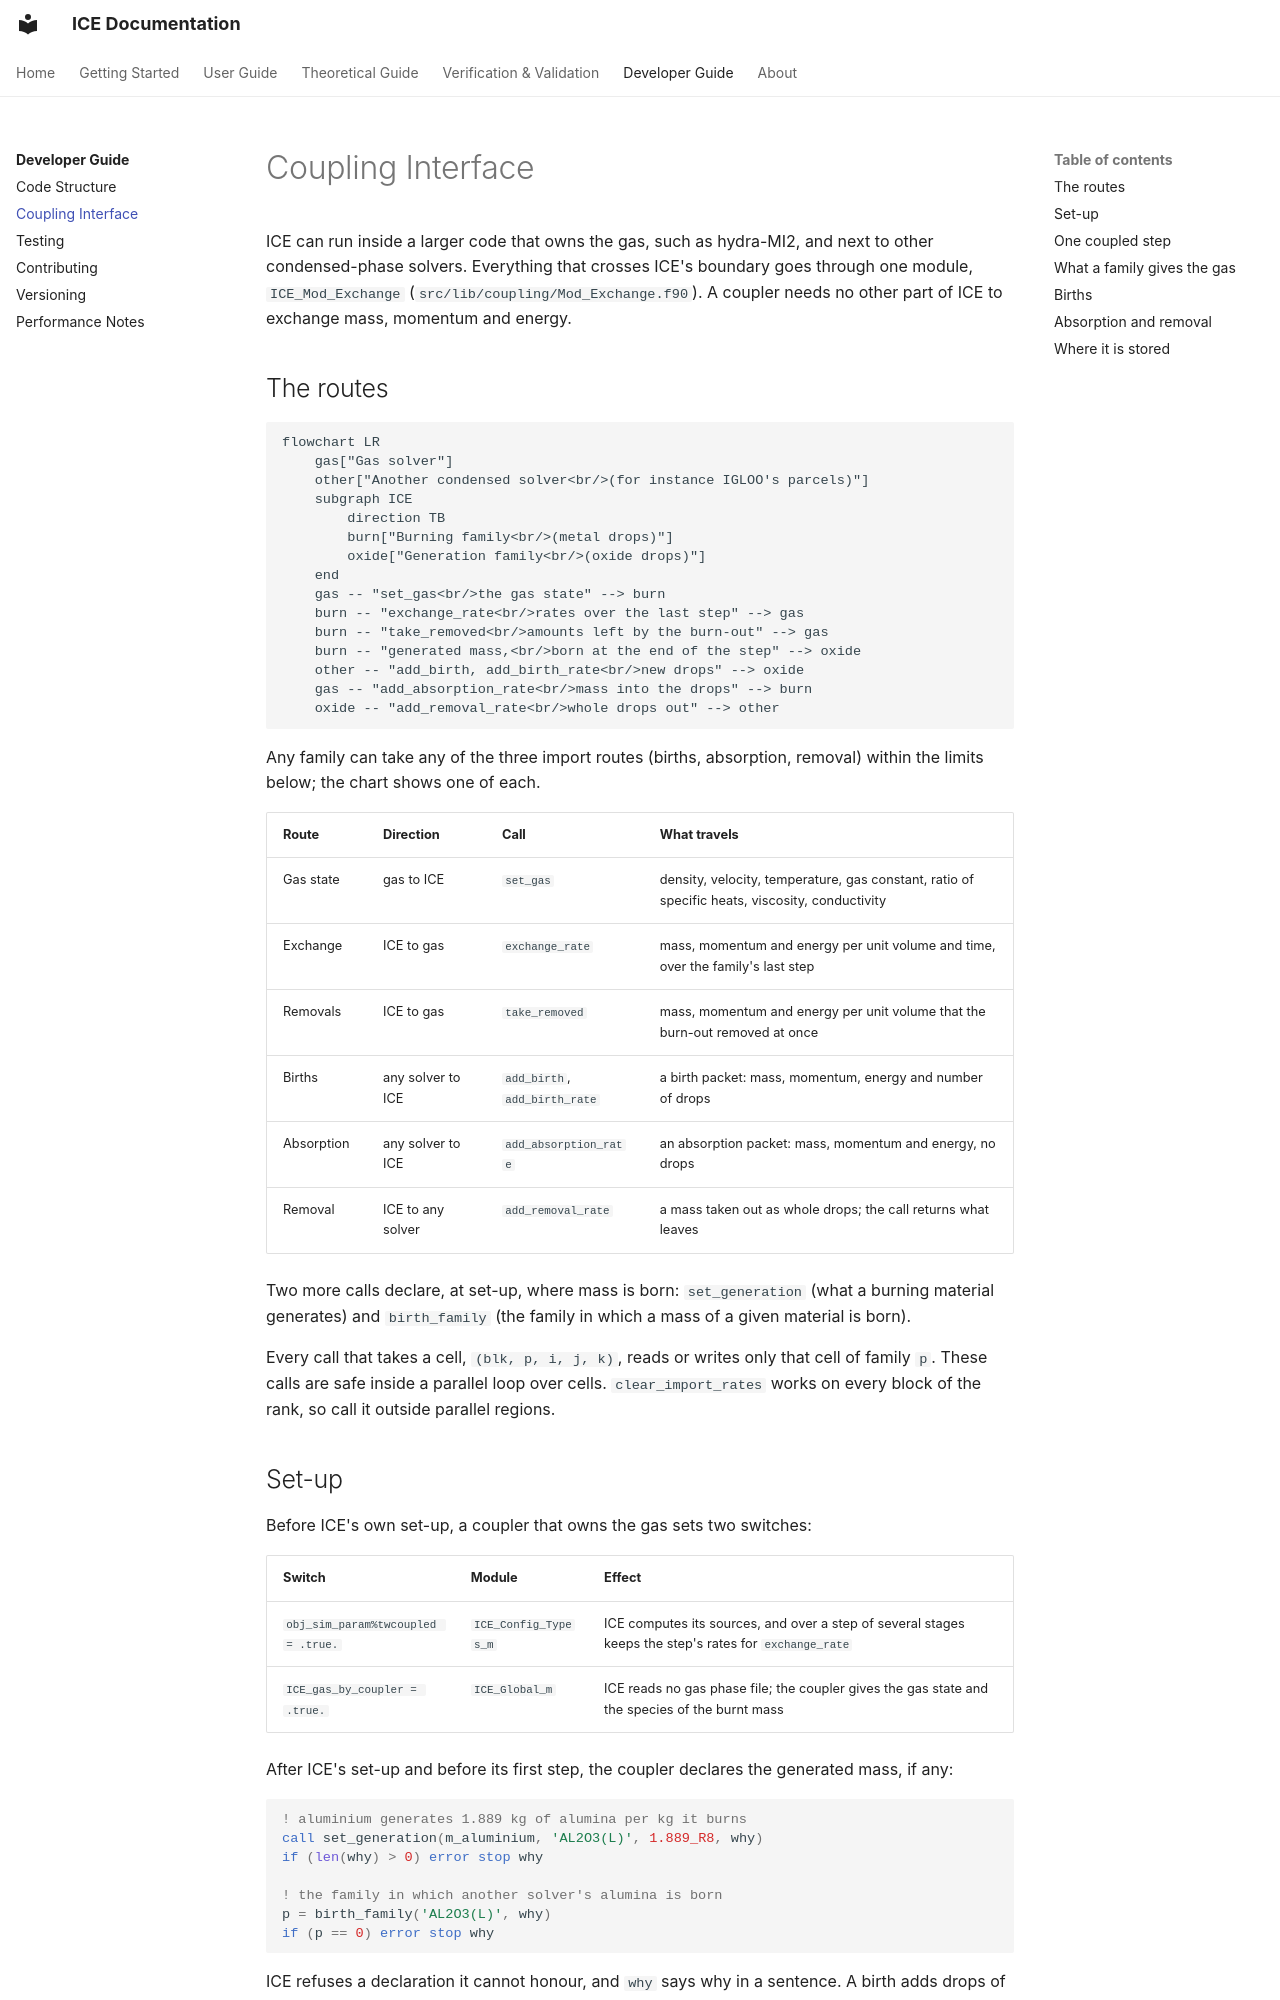

repository: open-hydra/ICE · page: development/coupling/index.html · generator: mkdocs

# Coupling Interface

ICE can run inside a larger code that owns the gas, such as hydra-MI2, and next to other condensed-phase solvers.
Everything that crosses ICE's boundary goes through one module, `ICE_Mod_Exchange`
(`src/lib/coupling/Mod_Exchange.f90`). A coupler needs no other part of ICE to exchange mass, momentum and energy.

## The routes

```mermaid
flowchart LR
    gas["Gas solver"]
    other["Another condensed solver<br/>(for instance IGLOO's parcels)"]
    subgraph ICE
        direction TB
        burn["Burning family<br/>(metal drops)"]
        oxide["Generation family<br/>(oxide drops)"]
    end
    gas -- "set_gas<br/>the gas state" --> burn
    burn -- "exchange_rate<br/>rates over the last step" --> gas
    burn -- "take_removed<br/>amounts left by the burn-out" --> gas
    burn -- "generated mass,<br/>born at the end of the step" --> oxide
    other -- "add_birth, add_birth_rate<br/>new drops" --> oxide
    gas -- "add_absorption_rate<br/>mass into the drops" --> burn
    oxide -- "add_removal_rate<br/>whole drops out" --> other
```

Any family can take any of the three import routes (births, absorption, removal) within the limits below; the chart
shows one of each.

| Route | Direction | Call | What travels |
|---|---|---|---|
| Gas state | gas to ICE | `set_gas` | density, velocity, temperature, gas constant, ratio of specific heats, viscosity, conductivity |
| Exchange | ICE to gas | `exchange_rate` | mass, momentum and energy per unit volume and time, over the family's last step |
| Removals | ICE to gas | `take_removed` | mass, momentum and energy per unit volume that the burn-out removed at once |
| Births | any solver to ICE | `add_birth`, `add_birth_rate` | a birth packet: mass, momentum, energy and number of drops |
| Absorption | any solver to ICE | `add_absorption_rate` | an absorption packet: mass, momentum and energy, no drops |
| Removal | ICE to any solver | `add_removal_rate` | a mass taken out as whole drops; the call returns what leaves |

Two more calls declare, at set-up, where mass is born: `set_generation` (what a burning material generates) and
`birth_family` (the family in which a mass of a given material is born).

Every call that takes a cell, `(blk, p, i, j, k)`, reads or writes only that cell of family `p`. These calls are safe
inside a parallel loop over cells. `clear_import_rates` works on every block of the rank, so call it outside parallel
regions.
